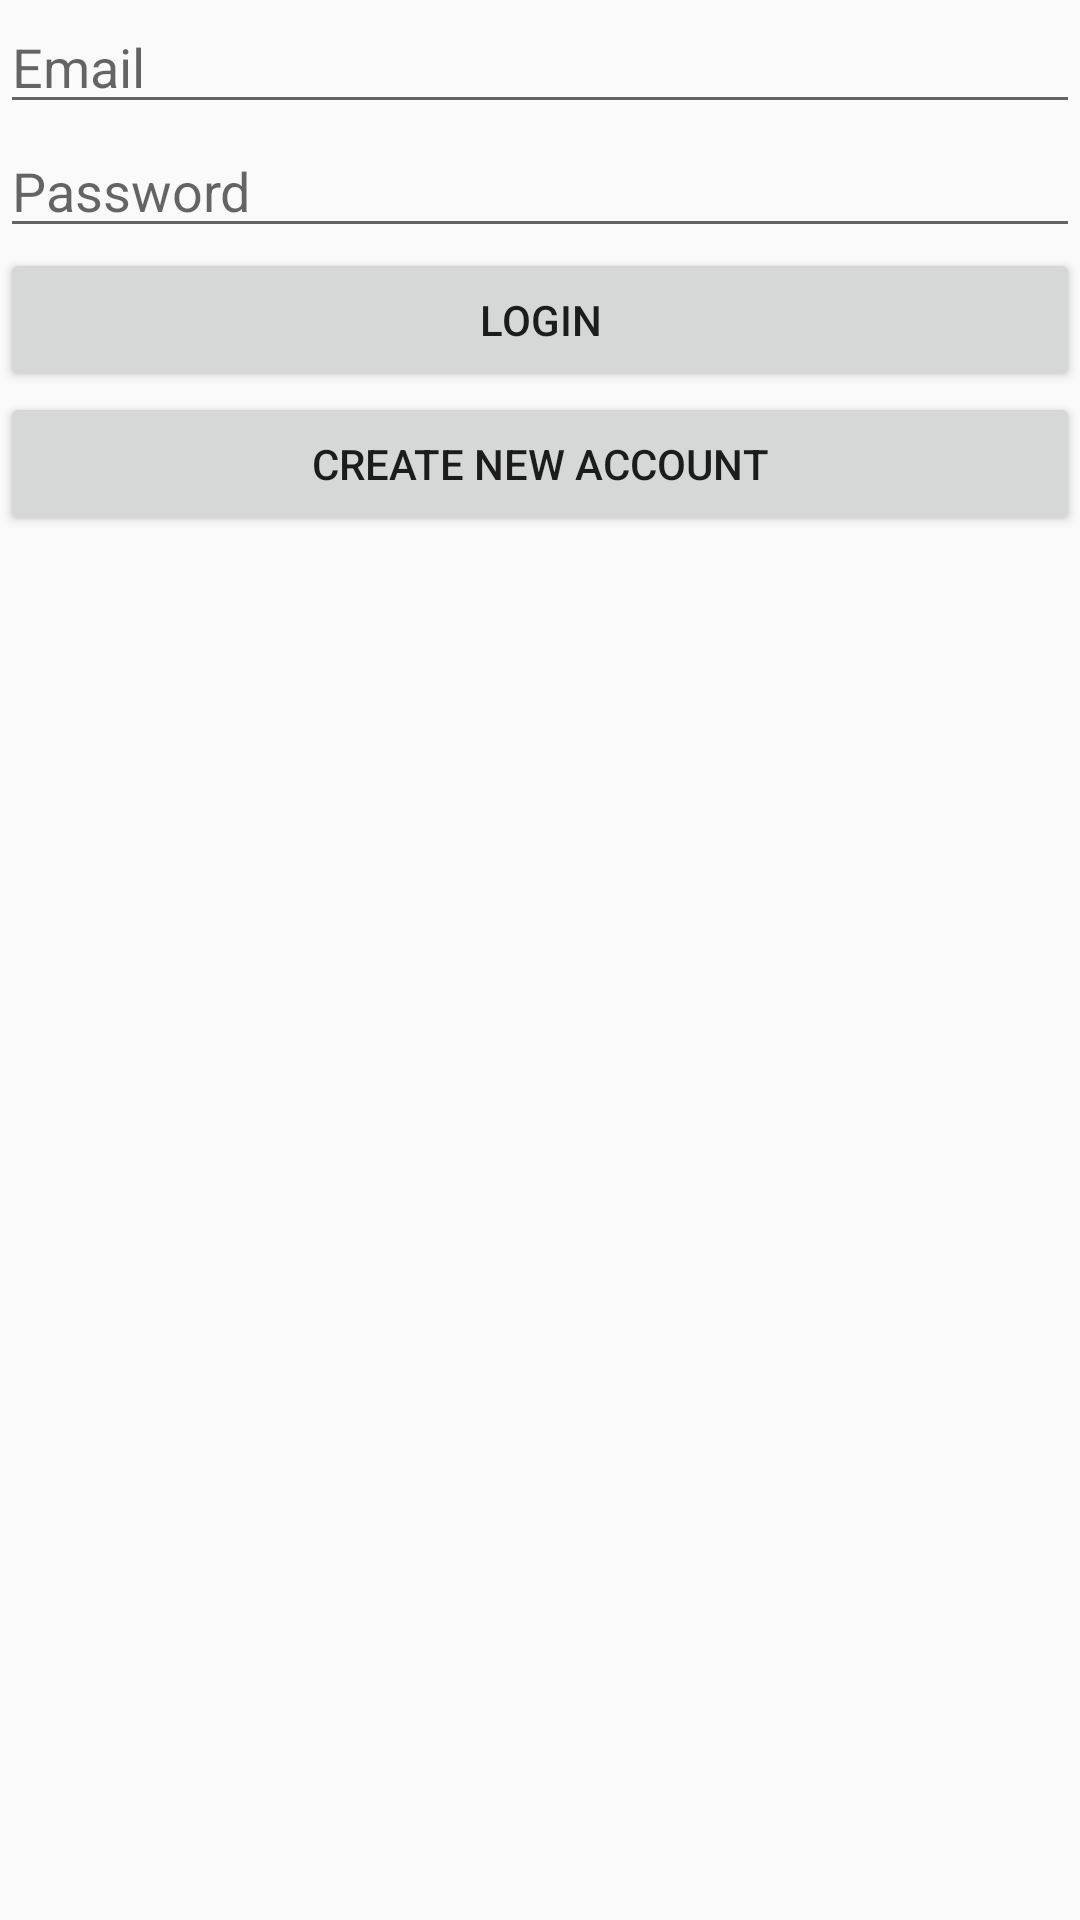

The Android layout XML behind this screen, and the referenced resources:
<!-- AndroidManifest.xml: application theme AppTheme -->
<!-- res/layout/activity_login.xml -->
<?xml version="1.0" encoding="utf-8"?>
<RelativeLayout xmlns:android="http://schemas.android.com/apk/res/android"
    xmlns:app="http://schemas.android.com/apk/res-auto"
    xmlns:tools="http://schemas.android.com/tools"
    android:layout_width="match_parent"
    android:layout_height="match_parent"
    tools:context="com.rex.christiannetwork.LoginActivity">

    <ScrollView
        android:layout_width="match_parent"
        android:layout_height="match_parent">

        <LinearLayout
            android:layout_width="match_parent"
            android:layout_height="wrap_content"
            android:orientation="vertical" >

            <ProgressBar
                android:id="@+id/progressBar"
                android:layout_width="50dp"
                android:layout_height="50dp"
                android:layout_gravity="center|bottom"
                android:layout_marginBottom="20dp"
                android:visibility="gone" />

            <EditText
                android:id="@+id/editTextLoginEmail"
                android:layout_width="match_parent"
                android:layout_height="wrap_content"
                android:ems="10"
                android:hint="Email"
                android:inputType="textEmailAddress" />

            <EditText
                android:id="@+id/editTextLoginPassword"
                android:layout_width="match_parent"
                android:layout_height="wrap_content"
                android:ems="10"
                android:hint="Password"
                android:inputType="textPassword" />

            <Button
                android:id="@+id/buttonLogin"
                android:layout_width="match_parent"
                android:layout_height="wrap_content"
                android:text="Login" />

            <Button
                android:id="@+id/buttonGoSignUp"
                android:layout_width="match_parent"
                android:layout_height="wrap_content"
                android:text="Create New Account" />
        </LinearLayout>
    </ScrollView>
</RelativeLayout>
<!-- resources referenced by this layout -->
<resources>
  <style name="AppTheme" parent="Theme.AppCompat.Light.NoActionBar">
          
          <item name="android:windowTranslucentStatus">true</item>
          <item name="colorPrimary">@color/colorPrimary</item>
          <item name="colorPrimaryDark">@color/colorPrimaryDark</item>
          <item name="colorAccent">@color/colorAccent</item>
      </style>
  <color name="colorPrimary">#FFFFFF</color>
  <color name="colorPrimaryDark">#303F9F</color>
  <color name="colorAccent">#FF9800</color>
</resources>
